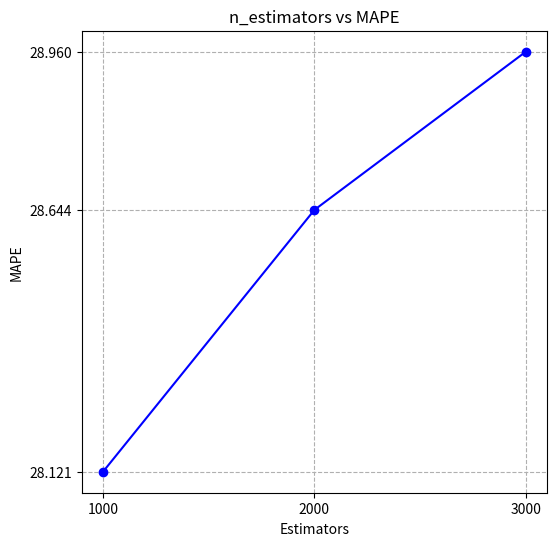
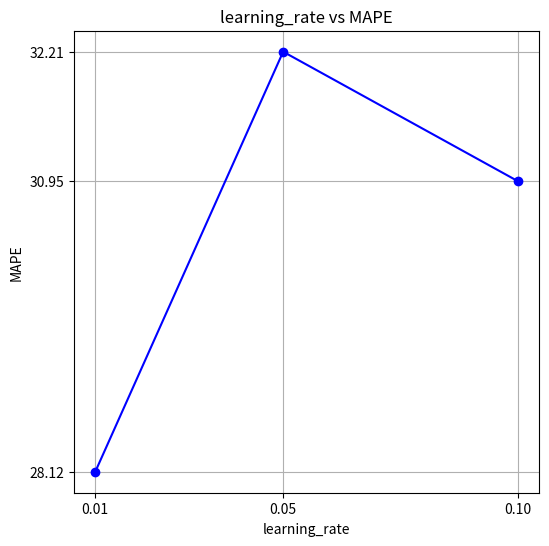
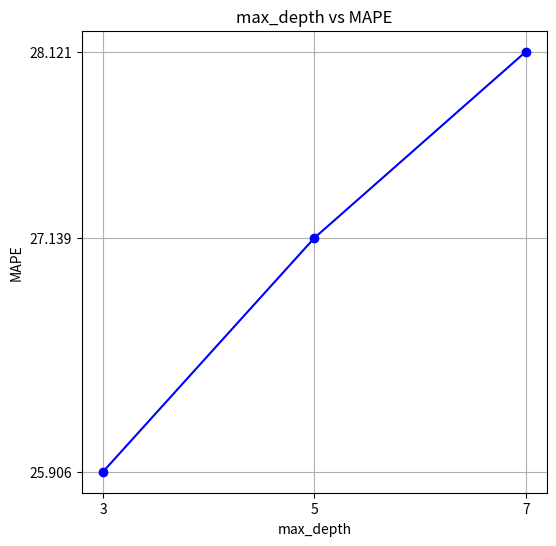
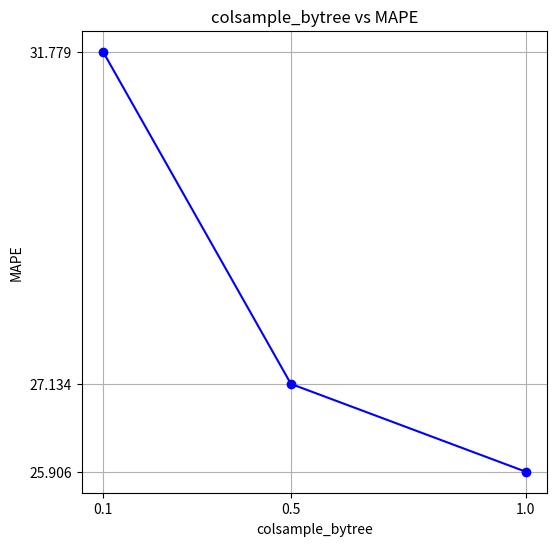
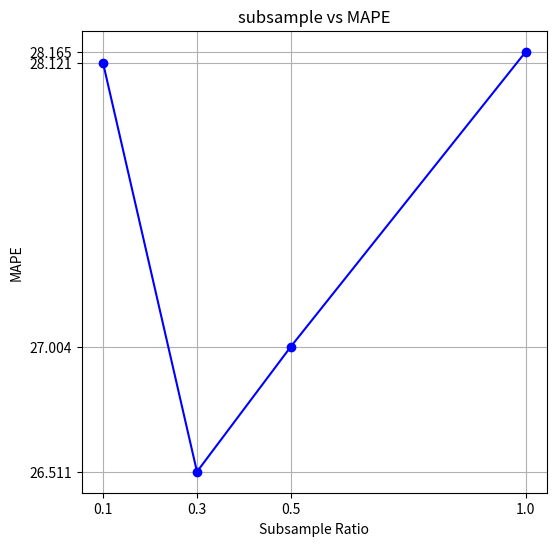
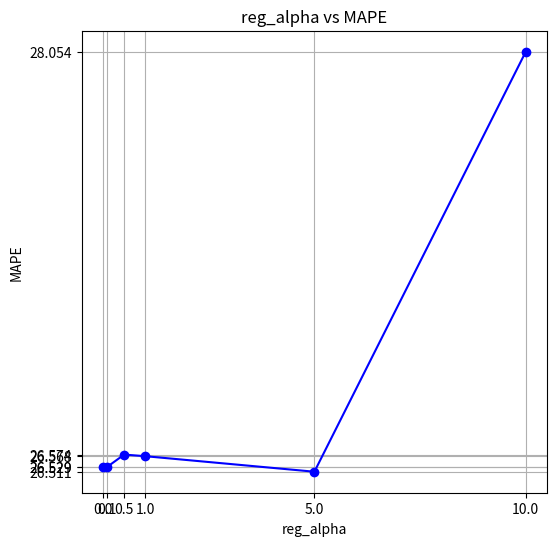
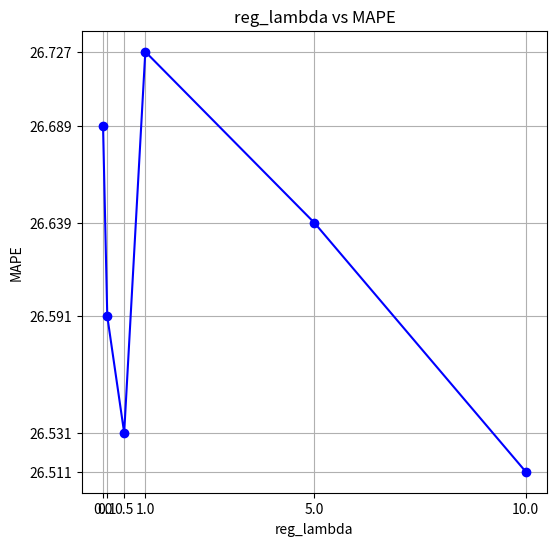

Here is the Python script that generated these plots, in order:
import matplotlib.pyplot as plt
import numpy as np
import os

# --- Data extracted from your comments ---

# Data for n_estimators
n_estimators_vals = [1000, 2000, 3000]
n_estimators_scores = [28.121, 28.644, 28.96]

# Data for learning_rate
learning_rate_vals = [0.01, 0.05, 0.1]
learning_rate_scores = [28.121, 32.21, 30.949]

# Data for max_depth
max_depth_vals = [3, 5, 7]
max_depth_scores = [25.906, 27.139, 28.121]

# Data for colsample_bytree
colsample_bytree_vals = [0.1, 0.5, 1.0]
colsample_bytree_scores = [31.779, 27.134, 25.906]

# Data for subsample
subsample_vals = [0.1, 0.3, 0.5, 1.0]
subsample_scores = [28.121, 26.511, 27.004, 28.165]

# Data for reg_alpha
reg_alpha_vals = [0.0, 0.1, 0.5, 1.0, 5.0, 10.0]
reg_alpha_scores = [26.529, 26.529, 26.574, 26.568, 26.511, 28.054]

# Data for reg_lambda
reg_lambda_vals = [0.0, 0.1, 0.5, 1.0, 5.0, 10.0]
reg_lambda_scores = [26.689, 26.591, 26.531, 26.727, 26.639, 26.511]


# --- Generate each plot in a separate window ---

# Plot 1: n_estimators
plt.figure(figsize=(6, 6))
plt.plot(n_estimators_vals, n_estimators_scores, marker='o', color='b')
plt.title('n_estimators vs MAPE')
plt.xlabel('Estimators')
plt.ylabel('MAPE')
plt.xticks(ticks=n_estimators_vals)
plt.yticks(ticks=n_estimators_scores)
plt.grid(True, linestyle='--')
filename = os.path.join("1_n_estimators_effect.png")
plt.savefig(filename)
plt.close() # Close the figure to free up memory
print(f"Saved graph to: {filename}")

# Plot 2: learning_rate
plt.figure(figsize=(6, 6))
plt.plot(learning_rate_vals, learning_rate_scores, marker='o', color='b')
plt.title('learning_rate vs MAPE')
plt.xlabel('learning_rate')
plt.ylabel('MAPE')
plt.xticks(ticks=learning_rate_vals)
plt.yticks(ticks=learning_rate_scores)
plt.grid(True, linestyle='-')
filename = os.path.join("2_learning_rate_effect.png")
plt.savefig(filename)
plt.close()
print(f"Saved graph to: {filename}")

# Plot 3: max_depth
plt.figure(figsize=(6, 6))
plt.plot(max_depth_vals, max_depth_scores, marker='o', color='b')
plt.title('max_depth vs MAPE')
plt.xlabel('max_depth')
plt.ylabel('MAPE')
plt.xticks(ticks=max_depth_vals)
plt.yticks(ticks=max_depth_scores)
plt.grid(True, linestyle='-')
filename = os.path.join("3_max_depth_effect.png")
plt.savefig(filename)
plt.close()
print(f"Saved graph to: {filename}")

# Plot 4: colsample_bytree
plt.figure(figsize=(6, 6))
plt.plot(colsample_bytree_vals, colsample_bytree_scores, marker='o', color='b')
plt.title('colsample_bytree vs MAPE')
plt.xlabel('colsample_bytree')
plt.xticks(ticks=colsample_bytree_vals)
plt.yticks(ticks=colsample_bytree_scores)
plt.ylabel('MAPE')
plt.grid(True, linestyle='-')
filename = os.path.join("4_colsample_bytree_effect.png")
plt.savefig(filename)
plt.close()
print(f"Saved graph to: {filename}")

# Plot 5: subsample
plt.figure(figsize=(6, 6))
plt.plot(subsample_vals, subsample_scores, marker='o', color='b')
plt.title('subsample vs MAPE')
plt.xlabel('Subsample Ratio')
plt.ylabel('MAPE')
plt.xticks(ticks=subsample_vals)
plt.yticks(ticks=subsample_scores)
plt.grid(True, linestyle='-')
filename = os.path.join("5_subsample_effect.png")
plt.savefig(filename)
plt.close()
print(f"Saved graph to: {filename}")

# Plot 6: reg_alpha (L1 Regularization)
plt.figure(figsize=(6, 6))
plt.plot(reg_alpha_vals, reg_alpha_scores, marker='o', color='b')
plt.title('reg_alpha vs MAPE')
plt.xlabel('reg_alpha')
plt.ylabel('MAPE')
plt.xticks(ticks=reg_alpha_vals)
plt.yticks(ticks=reg_alpha_scores)
plt.grid(True, linestyle='-')
filename = os.path.join("6_reg_alpha_effect.png")
plt.savefig(filename)
plt.close()
print(f"Saved graph to: {filename}")

# Plot 7: reg_lambda (L2 Regularization)
plt.figure(figsize=(6, 6))
plt.plot(reg_lambda_vals, reg_lambda_scores, marker='o', color='b')
plt.title('reg_lambda vs MAPE')
plt.xlabel('reg_lambda')
plt.ylabel('MAPE')
plt.xticks(ticks=reg_lambda_vals)
plt.yticks(ticks=reg_lambda_scores)
plt.grid(True, linestyle='-')
filename = os.path.join("7_reg_lambda_effect.png")
plt.savefig(filename)
plt.close()
print(f"Saved graph to: {filename}")
